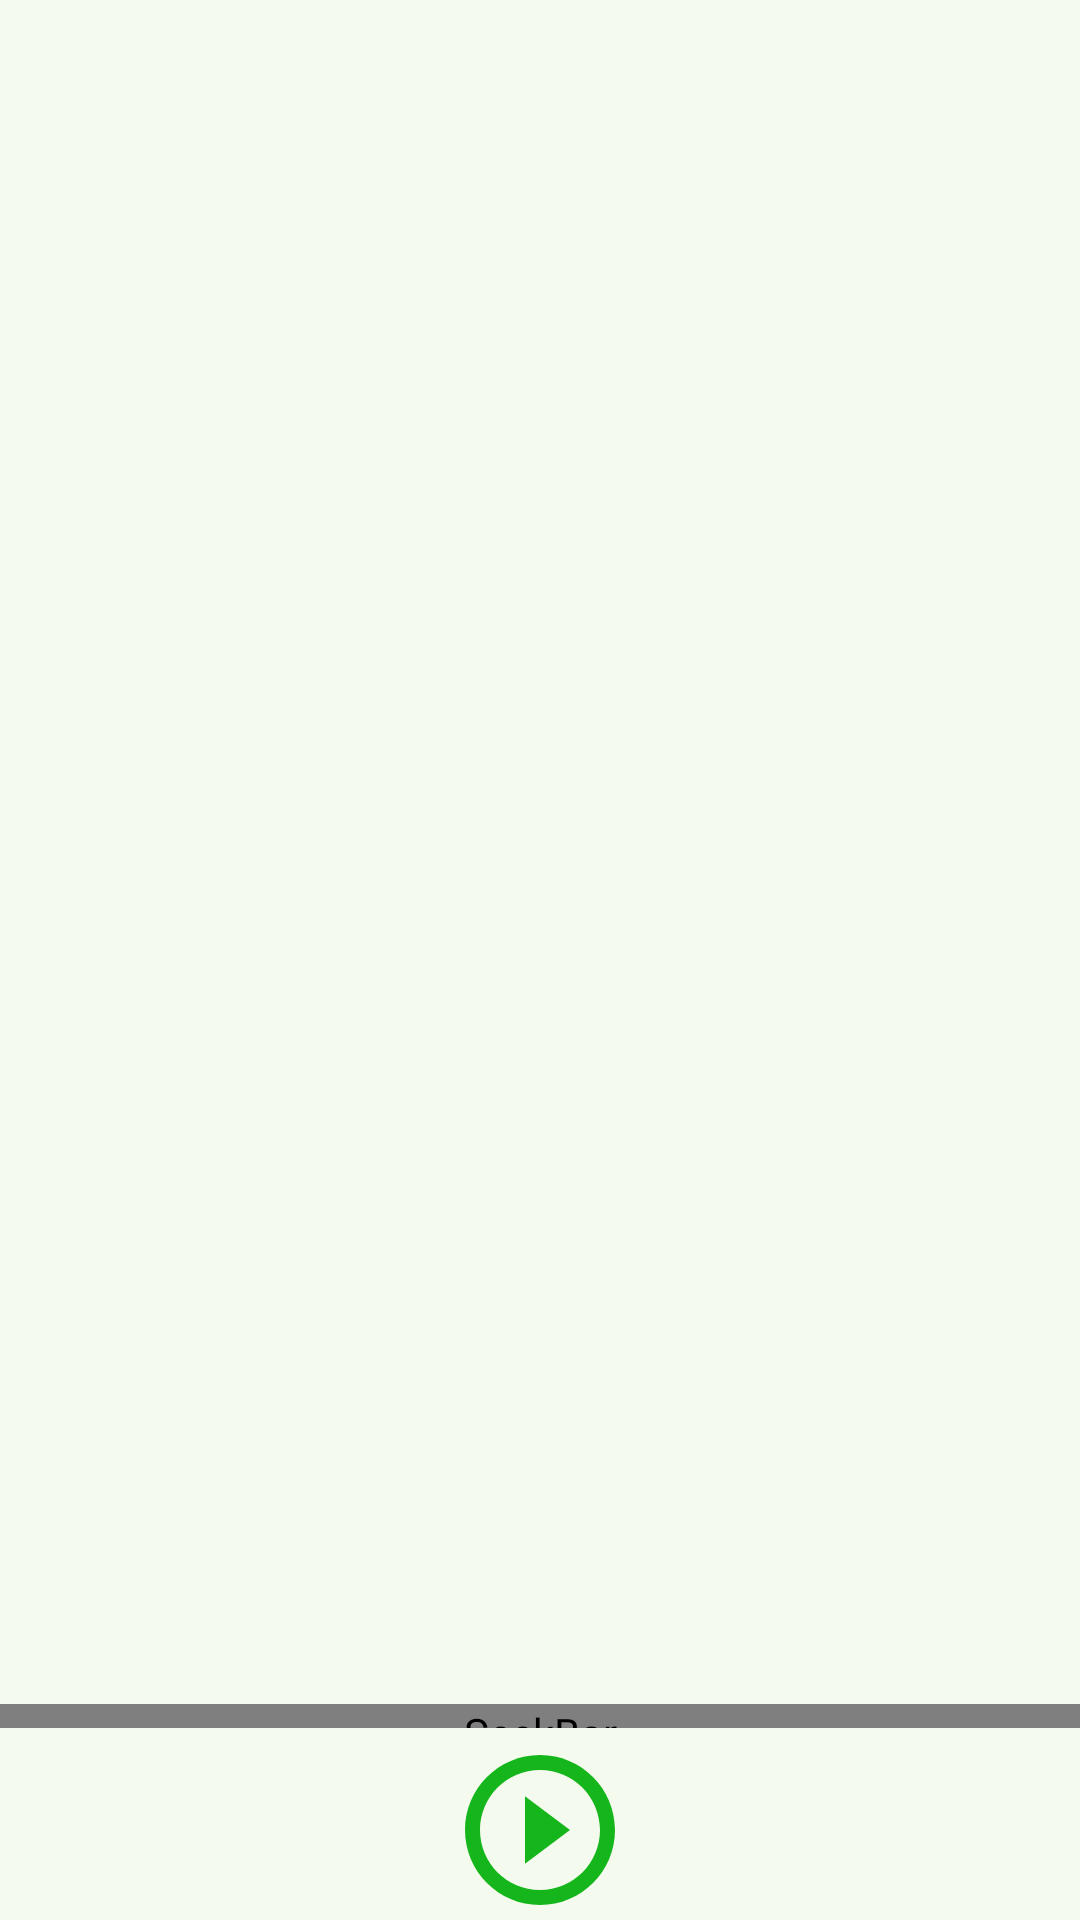

Layout XML and referenced resources for this Android screen:
<!-- AndroidManifest.xml: application theme AppTheme -->
<!-- res/layout/activity_view_surah.xml -->
<?xml version="1.0" encoding="utf-8"?>
<androidx.constraintlayout.widget.ConstraintLayout xmlns:android="http://schemas.android.com/apk/res/android"
    xmlns:app="http://schemas.android.com/apk/res-auto"
    xmlns:tools="http://schemas.android.com/tools"
    android:layout_width="match_parent"
    android:background="#F4FAEE"
    android:layout_height="match_parent"
    tools:context=".ViewSurahActivity">


    <ScrollView
        android:id="@+id/scroll"
        android:layout_width="match_parent"
        android:layout_height="0dp"
        app:layout_constraintBottom_toTopOf="@id/seekbar_1_play"
        app:layout_constraintLeft_toLeftOf="parent"
        app:layout_constraintRight_toRightOf="parent"
        app:layout_constraintTop_toTopOf="parent">

        <LinearLayout
            android:layout_width="match_parent"
            android:layout_height="wrap_content"
            android:orientation="vertical">

            <TextView
                android:id="@+id/sura_name"
                android:layout_width="match_parent"
                android:layout_height="wrap_content"
                android:gravity="center"
                android:padding="8dp"
                android:textColor="@color/ink"
                android:textSize="28sp"
                android:textStyle="bold"
                app:layout_constraintLeft_toLeftOf="parent"
                app:layout_constraintRight_toRightOf="parent"
                app:layout_constraintTop_toTopOf="parent" />

            <ImageView
                android:id="@+id/img_1"
                android:layout_width="match_parent"
                android:layout_height="wrap_content"/>

            <ImageView
                android:id="@+id/img_2"
                android:layout_width="match_parent"
                android:layout_height="wrap_content"/>


        </LinearLayout>


    </ScrollView>
    <SeekBar
        android:id="@+id/seekbar_1_play"
        android:layout_width="match_parent"
        android:layout_height="8dp"
        android:layout_gravity="center"
        android:layout_marginTop="20dp"
        android:layout_marginBottom="4dp"
        android:progressDrawable="@drawable/progress"
        android:thumb="@drawable/thumb"
        app:layout_constraintBottom_toTopOf="@id/image1_play"
        app:layout_constraintLeft_toLeftOf="parent"
        app:layout_constraintRight_toRightOf="parent"
        app:layout_constraintTop_toBottomOf="@id/scroll" />


    <ImageView
        android:id="@+id/image1_play"
        android:layout_width="60dp"
        android:layout_height="60dp"
        android:layout_gravity="center"
        android:background="@drawable/play_button_green"
        app:layout_constraintBottom_toBottomOf="parent"
        app:layout_constraintLeft_toLeftOf="parent"
        app:layout_constraintRight_toRightOf="parent" />

</androidx.constraintlayout.widget.ConstraintLayout>
<!-- resources referenced by this layout -->
<resources>
  <color name="ink">#191343</color>
  <!-- drawable play_button_green (drawable) -->
  <vector xmlns:android="http://schemas.android.com/apk/res/android"
      android:width="24dp"
      android:height="24dp"
      android:viewportWidth="24"
      android:viewportHeight="24">
    <path
        android:fillColor="@color/green"
        android:pathData="M10,16.5l6,-4.5 -6,-4.5v9zM12,2C6.48,2 2,6.48 2,12s4.48,10 10,10 10,-4.48 10,-10S17.52,2 12,2zM12,20c-4.41,0 -8,-3.59 -8,-8s3.59,-8 8,-8 8,3.59 8,8 -3.59,8 -8,8z"/>
  </vector>
  <!-- drawable progress (drawable) -->
  <?xml version="1.0" encoding="utf-8"?>
  <layer-list xmlns:android="http://schemas.android.com/apk/res/android" >
  
      <item
          android:id="@android:id/background"
          android:drawable="@drawable/backround_fill"/>
      <item android:id="@android:id/progress">
          <clip android:drawable="@drawable/progress_fill" />
      </item>
  
  </layer-list>
  <!-- drawable thumb (drawable) -->
  <?xml version="1.0" encoding="UTF-8"?>
  <shape xmlns:android="http://schemas.android.com/apk/res/android"
      android:shape="oval" >
  
      <gradient
          android:angle="270"
          android:endColor="#35DC3B"
          android:startColor="#147A18" />
  
      <size
          android:height="8dp"
          android:width="8dp" />
  
  </shape>
  <style name="AppTheme" parent="Theme.AppCompat.Light.DarkActionBar">
          
          <item name="colorPrimary">@color/colorPrimary</item>
          <item name="colorPrimaryDark">@color/colorPrimaryDark</item>
          <item name="colorAccent">@color/colorAccent</item>
      </style>
  <color name="green">#15B61B</color>
  <!-- drawable progress_fill (drawable) -->
  <?xml version="1.0" encoding="UTF-8"?>
  <shape xmlns:android="http://schemas.android.com/apk/res/android" >
  
      <gradient
          android:angle="90"
          android:centerColor="#3EAF43"
          android:endColor="#27BA2D"
          android:startColor="#115914" />
  
      <corners android:radius="1dp" />
  
      <stroke
          android:width="1dp"
          android:color="#50999999" />
      <stroke
          android:width="1dp"
          android:color="#70555555" />
  
  </shape>
  <color name="colorPrimary">#261CAE</color>
  <color name="colorPrimaryDark">#191343</color>
  <color name="colorAccent">#7e53c5</color>
</resources>
